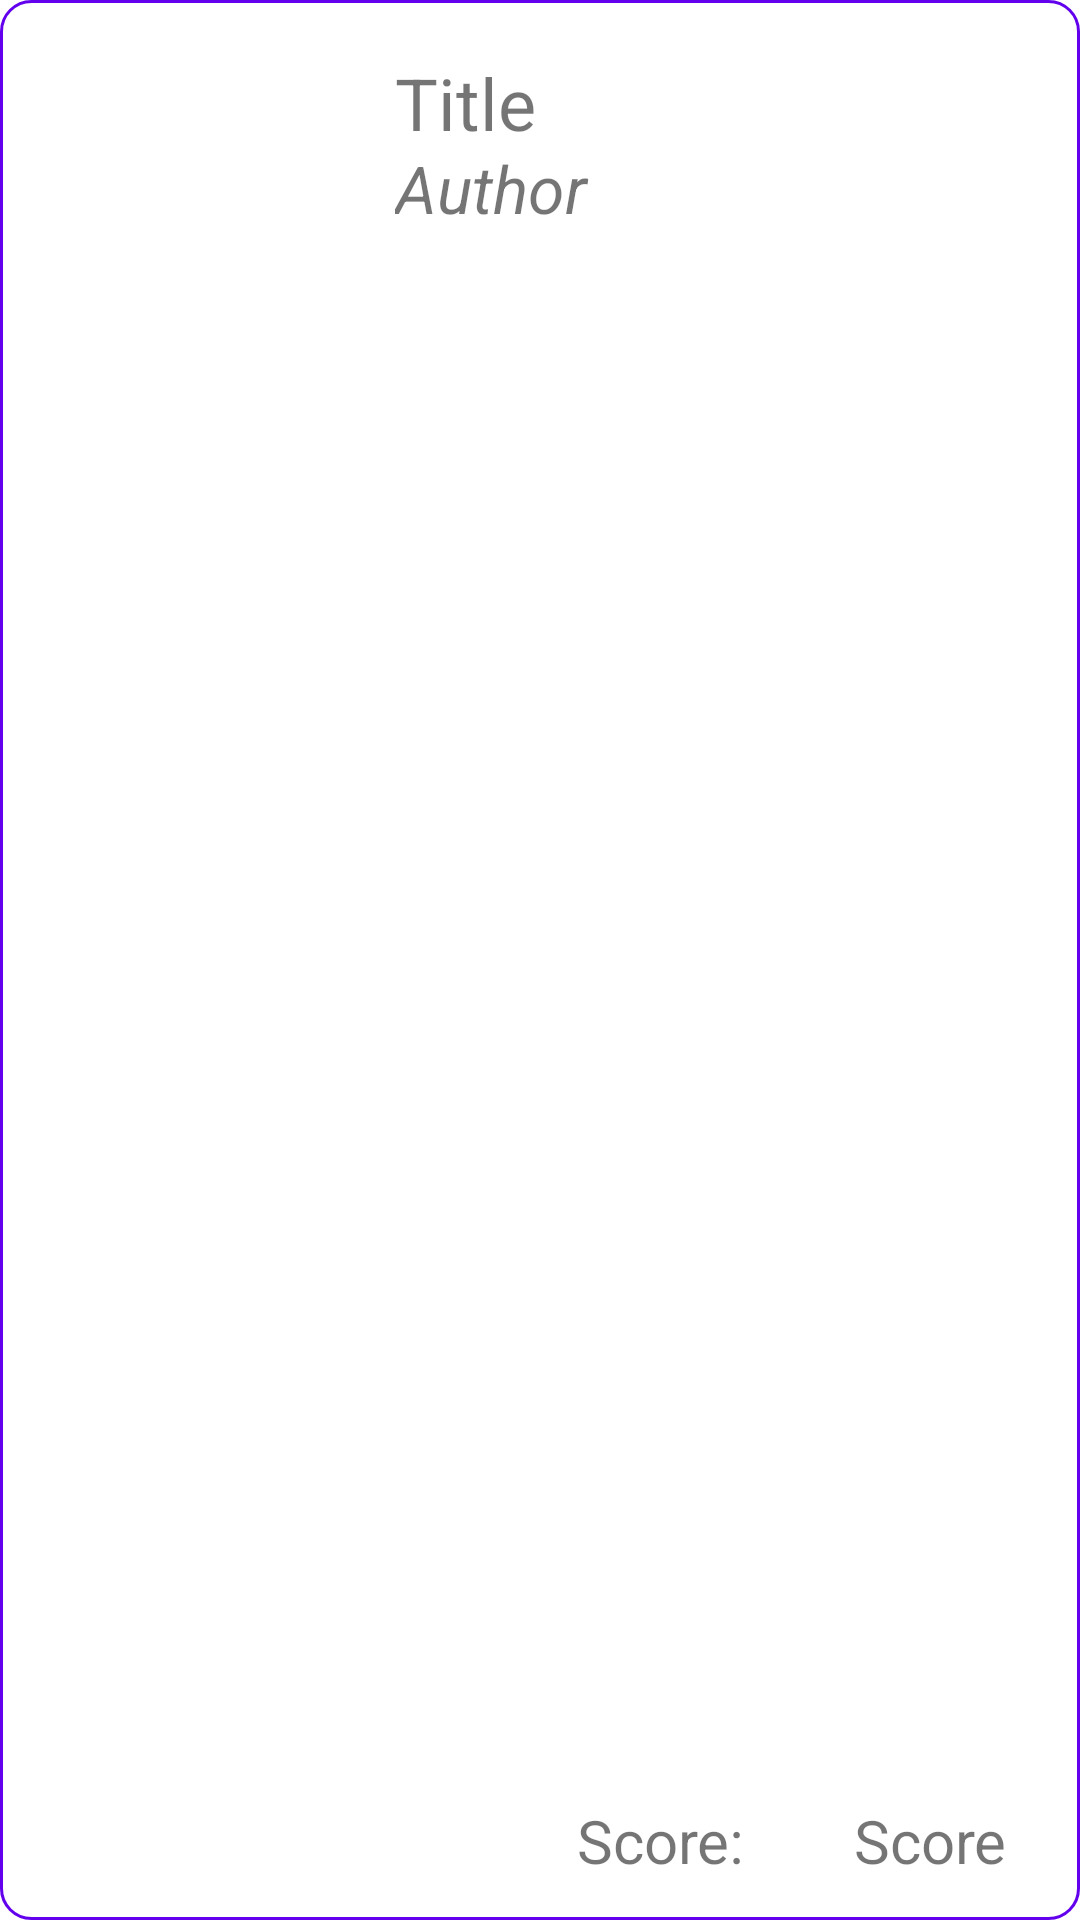

The Android layout XML behind this screen, and the referenced resources:
<!-- AndroidManifest.xml: application theme Theme.LearnUkelele -->
<!-- res/layout/player_menu_item.xml -->
<?xml version="1.0" encoding="utf-8"?>
<androidx.constraintlayout.widget.ConstraintLayout xmlns:android="http://schemas.android.com/apk/res/android"
    xmlns:app="http://schemas.android.com/apk/res-auto"
    xmlns:tools="http://schemas.android.com/tools"
    android:layout_width="match_parent"
    android:layout_height="wrap_content"
    android:layout_margin="8dp"
    android:background="@drawable/border">
    >

    <ImageView
        android:id="@+id/trackImage"
        android:layout_width="100dp"
        android:layout_height="100dp"
        android:layout_margin="8dp"
        app:layout_constraintStart_toStartOf="parent"
        app:layout_constraintTop_toTopOf="parent"
        tools:srcCompat="@tools:sample/avatars" />

    <TextView
        android:id="@+id/trackTitle"
        android:layout_width="205dp"
        android:layout_height="30dp"
        android:layout_marginTop="8dp"
        android:text="Title"
        android:textSize="24sp"
        app:layout_constraintEnd_toEndOf="parent"
        app:layout_constraintStart_toEndOf="@+id/trackImage"
        app:layout_constraintTop_toTopOf="parent"
        android:singleLine="true" />

    <TextView
        android:id="@+id/trackAuthor"
        android:layout_width="205dp"
        android:layout_height="30dp"
        android:text="Author"
        android:textSize="22sp"
        android:textStyle="italic"
        app:layout_constraintEnd_toEndOf="parent"
        app:layout_constraintStart_toEndOf="@+id/trackImage"
        app:layout_constraintTop_toBottomOf="@+id/trackTitle"
        android:singleLine="true" />

    <TextView
        android:id="@+id/trackRating"
        android:layout_width="80dp"
        android:layout_height="30dp"
        android:text="Score"
        android:textAlignment="center"
        android:textSize="20sp"
        app:layout_constraintBottom_toBottomOf="parent"
        app:layout_constraintEnd_toEndOf="parent" />

    <TextView
        android:id="@+id/trackRatingText"
        android:layout_width="100dp"
        android:layout_height="30dp"
        android:text="@string/ratingText"
        android:textAlignment="center"
        android:textSize="20sp"
        app:layout_constraintBottom_toBottomOf="parent"
        app:layout_constraintEnd_toStartOf="@+id/trackRating" />

</androidx.constraintlayout.widget.ConstraintLayout>
<!-- resources referenced by this layout -->
<resources>
  <!-- drawable border (drawable) -->
  <?xml version="1.0" encoding="UTF-8"?>
  <shape xmlns:android="http://schemas.android.com/apk/res/android" android:shape="rectangle">
      <corners android:radius="10dp"/>
      <padding android:left="10dp" android:right="10dp" android:top="10dp" android:bottom="10dp"/>
      <stroke android:width="1dp" android:color="@color/design_default_color_primary"/>
  </shape>
  <string name="ratingText">Score:</string>
  <style name="Theme.LearnUkelele" parent="Theme.MaterialComponents.DayNight.NoActionBar">
          
          <item name="colorPrimary">@color/purple_500</item>
          <item name="colorPrimaryVariant">@color/purple_700</item>
          <item name="colorOnPrimary">@color/white</item>
          
          <item name="colorSecondary">@color/brown_200</item>
          <item name="colorSecondaryVariant">@color/brown_700</item>
          <item name="colorOnSecondary">@color/black</item>
          
          <item name="android:statusBarColor">?attr/colorPrimaryVariant</item>
          
          <item name="colorTertiary">@color/grey</item>
      </style>
  <color name="purple_500">#B847BD</color>
  <color name="purple_700">#8100D1</color>
  <color name="white">#FFFFFFFF</color>
  <color name="brown_200">#DF9F6B</color>
  <color name="brown_700">#955F2D</color>
  <color name="black">#FF000000</color>
  <color name="grey">#808080</color>
</resources>
